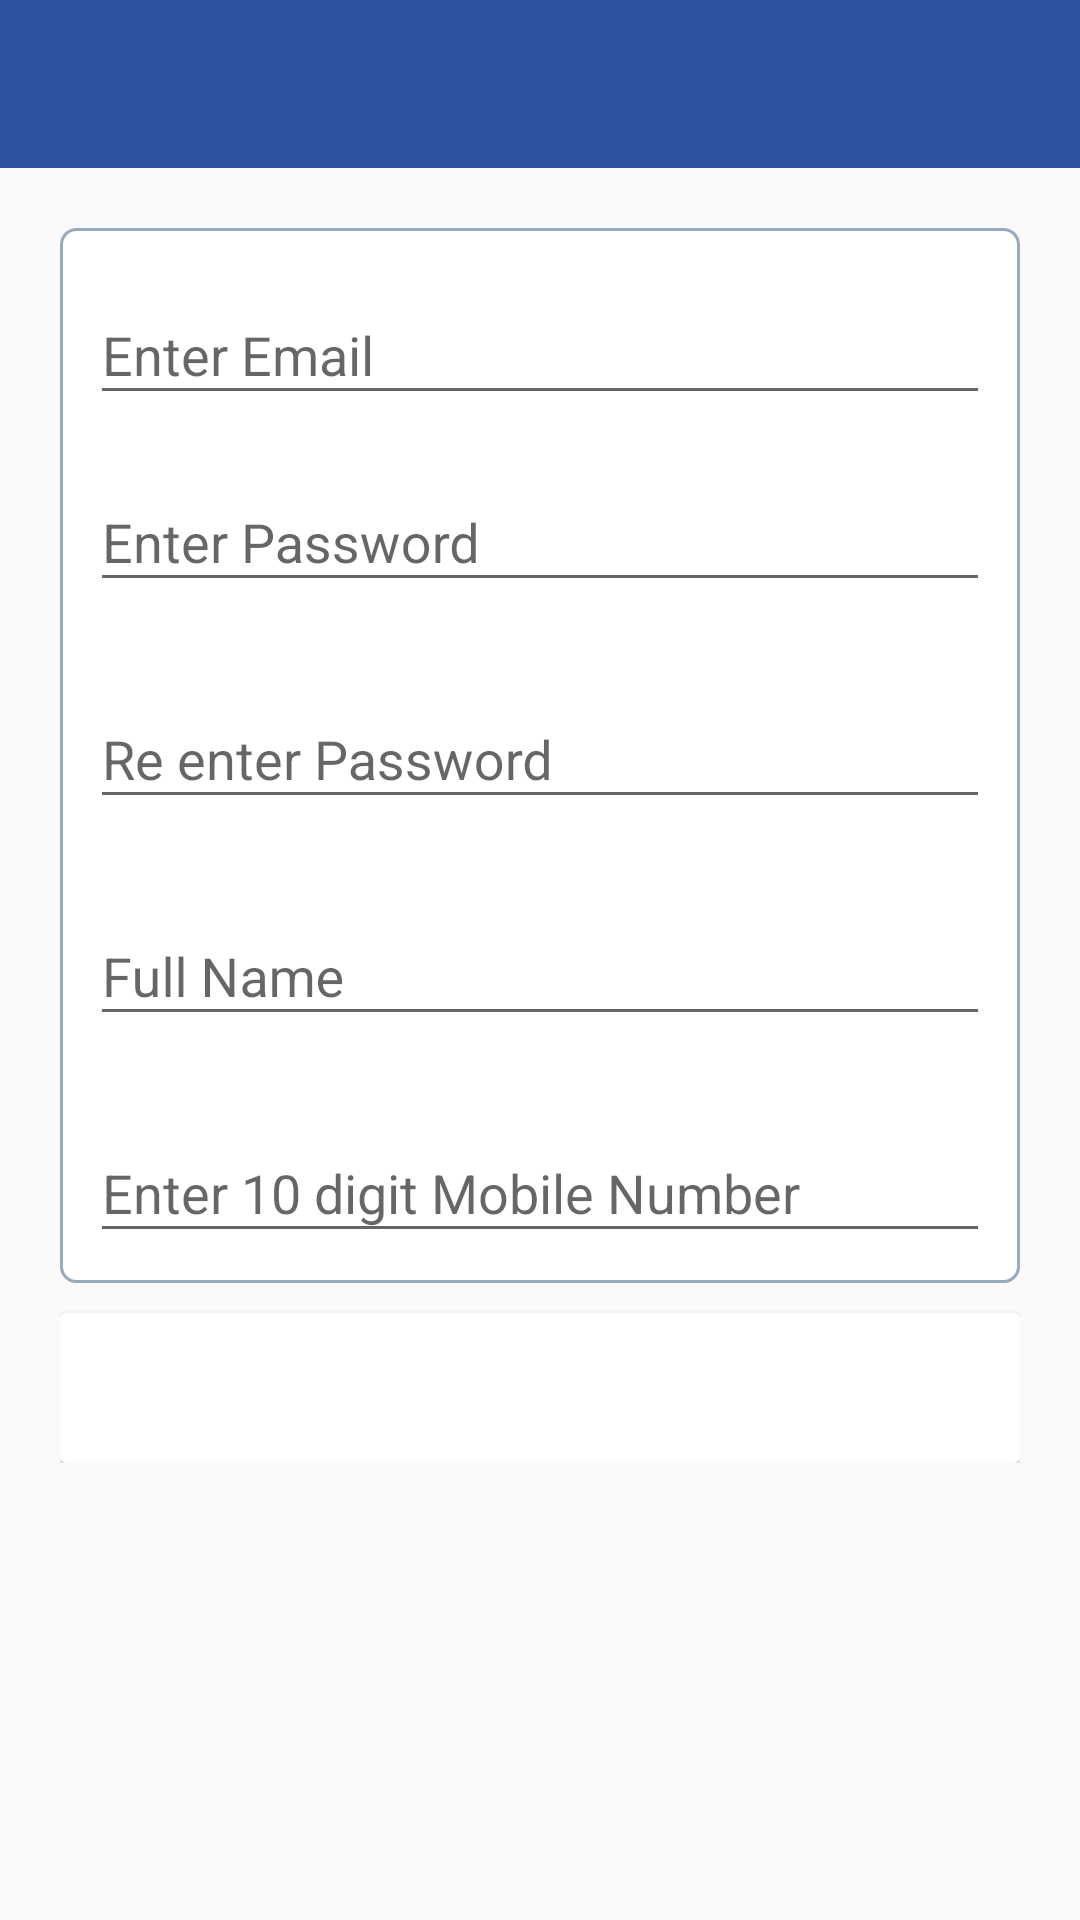

Write the Android layout XML for this screen, with the resource values it uses.
<!-- AndroidManifest.xml: application theme AppTheme -->
<!-- res/layout/activity_registration.xml -->
<LinearLayout xmlns:android="http://schemas.android.com/apk/res/android"
    xmlns:card_view="http://schemas.android.com/apk/res-auto"
    xmlns:tools="http://schemas.android.com/tools"
    xmlns:app="http://schemas.android.com/apk/res/com.hcs.activities"
    android:layout_width="match_parent"
    android:layout_height="match_parent"
    android:orientation="vertical"
    tools:context="${relativePackage}.${activityClass}" >

    <include
        android:id="@+id/toolbar"
        layout="@layout/toolbar" />
<ScrollView android:layout_width="match_parent"
    android:layout_height="match_parent">
    <LinearLayout
        android:layout_width="match_parent"
        android:layout_height="match_parent"
        android:layout_margin="@dimen/size20"
        android:gravity="center"
        android:orientation="vertical" >

        <LinearLayout
            android:layout_width="match_parent"
            android:layout_height="wrap_content"
            android:background="@drawable/layout_bg"
            android:orientation="vertical" >

            <android.support.design.widget.TextInputLayout
                android:id="@+id/email_til"
                android:layout_width="match_parent"
                android:layout_height="wrap_content"
                android:layout_marginLeft="@dimen/size10"
                android:layout_marginRight="@dimen/size10"
                android:layout_marginTop="@dimen/size10" >

                <EditText
                    android:id="@+id/edit_text_email"
                    android:layout_width="match_parent"
                    android:layout_height="wrap_content"
                 
                    android:hint="@string/hint_email"
                    android:inputType="textEmailAddress" />
            </android.support.design.widget.TextInputLayout>

            <android.support.design.widget.TextInputLayout
                 android:id="@+id/pass_til"
                android:layout_width="match_parent"
                android:layout_height="wrap_content"
                android:layout_marginBottom="@dimen/size10"
                android:layout_marginLeft="@dimen/size10"
                android:layout_marginRight="@dimen/size10"
                android:layout_marginTop="@dimen/size10" >

                <EditText
                    android:id="@+id/edit_text_pass"
                    android:layout_width="match_parent"
                    android:layout_height="wrap_content"
                    android:hint="@string/hint_pass"
                    android:inputType="textPassword" />
            </android.support.design.widget.TextInputLayout>

            <android.support.design.widget.TextInputLayout
                 android:id="@+id/rePass_til"
                android:layout_width="match_parent"
                android:layout_height="wrap_content"
                android:layout_marginBottom="@dimen/size10"
                android:layout_marginLeft="@dimen/size10"
                android:layout_marginRight="@dimen/size10"
                android:layout_marginTop="@dimen/size10" >

                <EditText
                    android:id="@+id/edit_text_re_pass"
                    android:layout_width="match_parent"
                    android:layout_height="wrap_content"
                    android:hint="@string/hint_re_pass"
                    android:inputType="textPassword" />
            </android.support.design.widget.TextInputLayout>

            <android.support.design.widget.TextInputLayout
                 android:id="@+id/fullName_til"
                android:layout_width="match_parent"
                android:layout_height="wrap_content"
                android:layout_marginBottom="@dimen/size10"
                android:layout_marginLeft="@dimen/size10"
                android:layout_marginRight="@dimen/size10"
                android:layout_marginTop="@dimen/size10" >

                <EditText
                    android:id="@+id/edit_text_full_name"
                    android:layout_width="match_parent"
                    android:layout_height="wrap_content"
                    android:hint="@string/hint_full_name"
                    android:inputType="text" />
            </android.support.design.widget.TextInputLayout>

            <android.support.design.widget.TextInputLayout
                 android:id="@+id/mobileNumbaer_til"
                android:layout_width="match_parent"
                android:layout_height="wrap_content"
                android:layout_marginBottom="@dimen/size10"
                android:layout_marginLeft="@dimen/size10"
                android:layout_marginRight="@dimen/size10"
                android:layout_marginTop="@dimen/size10" >

                <EditText
                    android:id="@+id/edit_text_mobile_number"
                    android:layout_width="match_parent"
                    android:layout_height="wrap_content"
                    android:hint="@string/hint_mobile_number"
                    android:inputType="text|phone" />
            </android.support.design.widget.TextInputLayout>
        </LinearLayout>

        <LinearLayout
            android:layout_width="match_parent"
            android:layout_height="wrap_content"
            android:orientation="vertical" >

            <android.support.v7.widget.CardView
                android:id="@+id/card_view"
                android:layout_width="fill_parent"
                android:layout_height="50dp"
                android:layout_gravity="center"
                android:layout_marginTop="10dp"
                android:onClick="onRegister"
                android:gravity="center"
                app:cardBackgroundColor="#095B9C"
                card_view:cardCornerRadius="2dp"
                card_view:contentPadding="10dp" >

                <TextView
                    android:id="@+id/textView"
                    android:layout_width="wrap_content"
                    android:layout_height="wrap_content"
                    android:layout_gravity="center"
                    android:gravity="center"
                    android:text="Sign Up"
                    android:textColor="#fff"
                    android:textStyle="bold" />
            </android.support.v7.widget.CardView>
        </LinearLayout>
    </LinearLayout>
</ScrollView>
</LinearLayout>
<!-- res/layout/toolbar.xml (included above) -->
<?xml version="1.0" encoding="utf-8"?>

<android.support.v7.widget.Toolbar xmlns:android="http://schemas.android.com/apk/res/android"
    xmlns:local="http://schemas.android.com/apk/res-auto"
    android:id="@+id/toolbar"
    android:layout_width="fill_parent"
    android:layout_height="wrap_content"
    android:background="?attr/colorPrimary"
    android:gravity="center"
    android:minHeight="?attr/actionBarSize"
    local:popupTheme="@style/ThemeOverlay.AppCompat.Light"
    local:theme="@style/ThemeOverlay.AppCompat.Dark.ActionBar" >

    <TextView
        android:id="@+id/edit_text_heder"
        android:layout_width="match_parent"
        android:layout_height="wrap_content"
        android:layout_marginRight="@dimen/size10"
    
        android:textColor="#fff"
         android:gravity="center"
        android:textSize="20sp" />

</android.support.v7.widget.Toolbar>
<!-- resources referenced by this layout -->
<resources>
  <dimen name="size10">10dp</dimen>
  <dimen name="size20">20dp</dimen>
  <!-- drawable layout_bg (drawable) -->
  <?xml version="1.0" encoding="UTF-8"?>
  
  <shape xmlns:android="http://schemas.android.com/apk/res/android">
      <solid android:color="#FFFFFF"/>
      <stroke android:width="1dip" android:color="#99AABD" />
      <corners android:radius="5dip"/>
      <padding android:left="0dip" android:top="0dip" android:right="0dip" android:bottom="0dip" />
  </shape>
  <string name="hint_email">Enter Email</string>
  <string name="hint_full_name">Full Name</string>
  <string name="hint_mobile_number">Enter 10 digit Mobile Number</string>
  <string name="hint_pass">Enter Password</string>
  <string name="hint_re_pass">Re enter Password</string>
  <style name="AppTheme" parent="Theme.AppCompat.Light.DarkActionBar">
          <item name="windowNoTitle">true</item>
          <item name="windowActionBar">false</item>
          
          <item name="colorPrimary">@color/colorPrimary</item>
          <item name="colorPrimaryDark">@color/colorPrimaryDark</item>
          <item name="colorAccent">@color/colorAccent</item>
      </style>
  <color name="colorPrimary">#2C539E</color>
  <color name="colorPrimaryDark">#0288D1</color>
  <color name="colorAccent">#00BCD4</color>
</resources>
